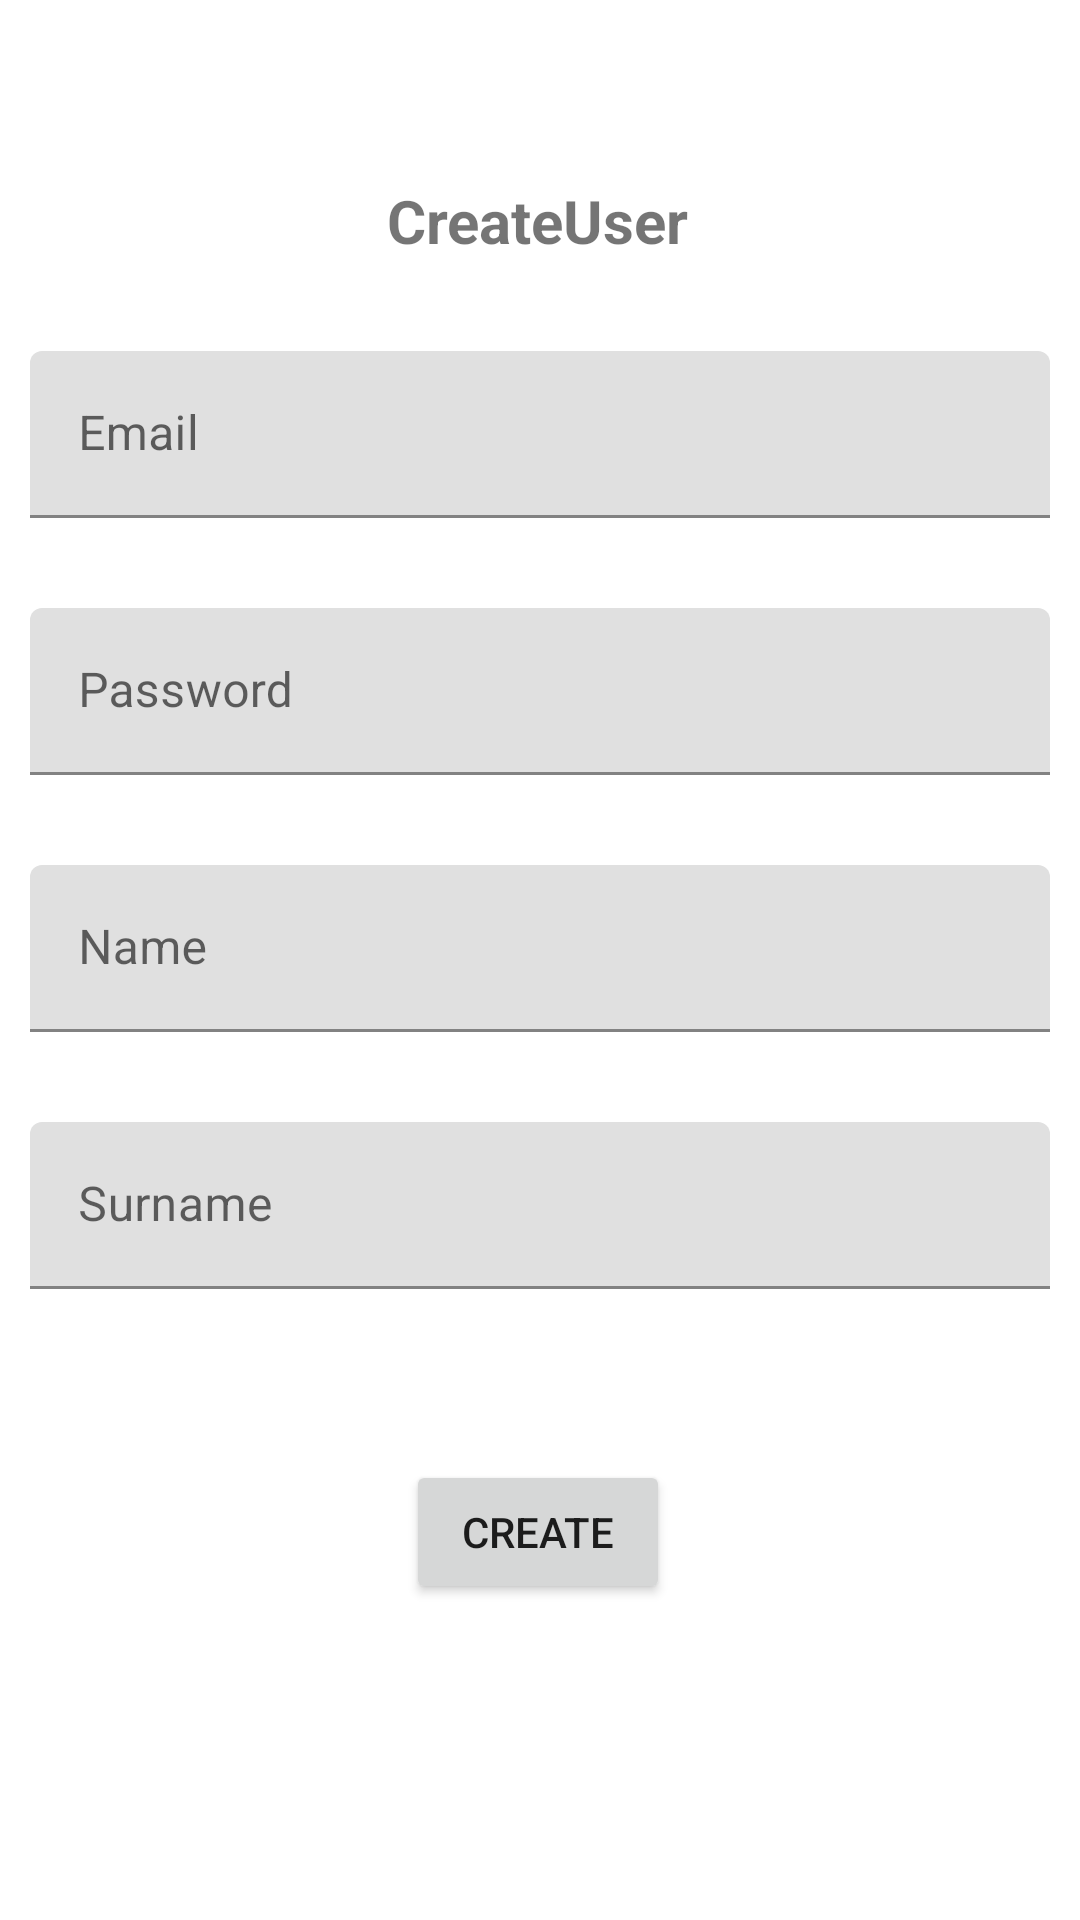

Android layout source for this screen:
<!-- AndroidManifest.xml: application theme Theme.Thesis_Project -->
<!-- res/layout/fragment_create_user.xml -->
<?xml version="1.0" encoding="utf-8"?>
<androidx.constraintlayout.widget.ConstraintLayout
    xmlns:android="http://schemas.android.com/apk/res/android"
    xmlns:app="http://schemas.android.com/apk/res-auto"
    xmlns:tools="http://schemas.android.com/tools"
    android:layout_width="match_parent"
    android:layout_height="match_parent">

    <TextView
        android:id="@+id/textView"
        android:layout_width="wrap_content"
        android:layout_height="wrap_content"
        android:layout_marginTop="60dp"
        android:text="CreateUser"
        android:textSize="20sp"
        android:textStyle="bold"
        app:layout_constraintEnd_toEndOf="parent"
        app:layout_constraintHorizontal_bias="0.498"
        app:layout_constraintStart_toStartOf="parent"
        app:layout_constraintTop_toTopOf="parent" />

    <com.google.android.material.textfield.TextInputLayout
        android:id="@+id/textInputLayoutEmail"
        app:layout_constraintEnd_toEndOf="parent"
        app:layout_constraintStart_toStartOf="parent"
        android:layout_marginTop="30dp"
        android:layout_marginStart="10dp"
        android:layout_marginEnd="10dp"
        app:layout_constraintTop_toBottomOf="@+id/textView"
        android:layout_width="0dp"
        android:layout_height="wrap_content">

        <com.google.android.material.textfield.TextInputEditText
            android:id="@+id/textInputEmail"
            android:layout_width="match_parent"
            android:layout_height="wrap_content"
            android:hint="Email" />

    </com.google.android.material.textfield.TextInputLayout>

    <com.google.android.material.textfield.TextInputLayout
        android:id="@+id/textInputLayoutPassword"
        app:layout_constraintEnd_toEndOf="parent"
        app:layout_constraintStart_toStartOf="parent"
        android:layout_marginTop="30dp"
        android:layout_marginStart="10dp"
        android:layout_marginEnd="10dp"
        app:layout_constraintTop_toBottomOf="@+id/textInputLayoutEmail"
        android:layout_width="0dp"
        android:layout_height="wrap_content">

        <com.google.android.material.textfield.TextInputEditText
            android:id="@+id/textInputPassword"
            android:layout_width="match_parent"
            android:layout_height="wrap_content"
            android:hint="Password" />

    </com.google.android.material.textfield.TextInputLayout>

    <com.google.android.material.textfield.TextInputLayout
        android:id="@+id/textInputLayoutName"
        app:layout_constraintEnd_toEndOf="parent"
        app:layout_constraintStart_toStartOf="parent"
        android:layout_marginTop="30dp"
        android:layout_marginStart="10dp"
        android:layout_marginEnd="10dp"
        app:layout_constraintTop_toBottomOf="@+id/textInputLayoutPassword"
        android:layout_width="0dp"
        android:layout_height="wrap_content">

        <com.google.android.material.textfield.TextInputEditText
            android:id="@+id/textInputName"
            android:layout_width="match_parent"
            android:layout_height="wrap_content"
            android:hint="Name" />

    </com.google.android.material.textfield.TextInputLayout>

    <com.google.android.material.textfield.TextInputLayout
        android:id="@+id/textInputLayoutSurname"
        app:layout_constraintEnd_toEndOf="parent"
        app:layout_constraintStart_toStartOf="parent"
        android:layout_marginTop="30dp"
        android:layout_marginStart="10dp"
        android:layout_marginEnd="10dp"
        app:layout_constraintTop_toBottomOf="@+id/textInputLayoutName"
        android:layout_width="0dp"
        android:layout_height="wrap_content">

        <com.google.android.material.textfield.TextInputEditText
            android:id="@+id/textInputSurname"
            android:layout_width="match_parent"
            android:layout_height="wrap_content"
            android:hint="Surname" />

    </com.google.android.material.textfield.TextInputLayout>

    <Button
        android:id="@+id/buttonCreateUser"
        android:layout_width="wrap_content"
        android:layout_height="wrap_content"
        android:text="Create"
        app:layout_constraintBottom_toBottomOf="parent"
        app:layout_constraintEnd_toEndOf="parent"
        app:layout_constraintHorizontal_bias="0.498"
        app:layout_constraintStart_toStartOf="parent"
        app:layout_constraintTop_toBottomOf="@+id/textInputLayoutSurname"
        app:layout_constraintVertical_bias="0.351" />

</androidx.constraintlayout.widget.ConstraintLayout>
<!-- resources referenced by this layout -->
<resources>
  <style name="Theme.Thesis_Project" parent="Theme.MaterialComponents.Light.NoActionBar">
          
          <item name="colorPrimary">@color/primary</item>
          <item name="colorPrimaryVariant">@color/primary_variant</item>
          <item name="colorPrimaryDark">@color/primary_dark</item>
          <item name="colorOnPrimary">@color/white</item>
          
          <item name="colorSecondary">@color/secondary</item>
          <item name="colorSecondaryVariant">@color/secondary_variant</item>
          <item name="colorOnSecondary">@color/white</item>
          
          <item name="colorSurface">@color/white</item>
          <item name="colorOnSurface">@color/black</item>
          <item name="snackbarStyle">@style/Widget.MaterialComponents.Snackbar</item>
      </style>
  <color name="primary">#2e7d32</color>
  <color name="primary_variant">#60ad5e</color>
  <color name="primary_dark">#005005</color>
  <color name="white">#FFFFFFFF</color>
  <color name="secondary">#1565c0</color>
  <color name="secondary_variant">#003c8f</color>
  <color name="black">#000000</color>
</resources>
